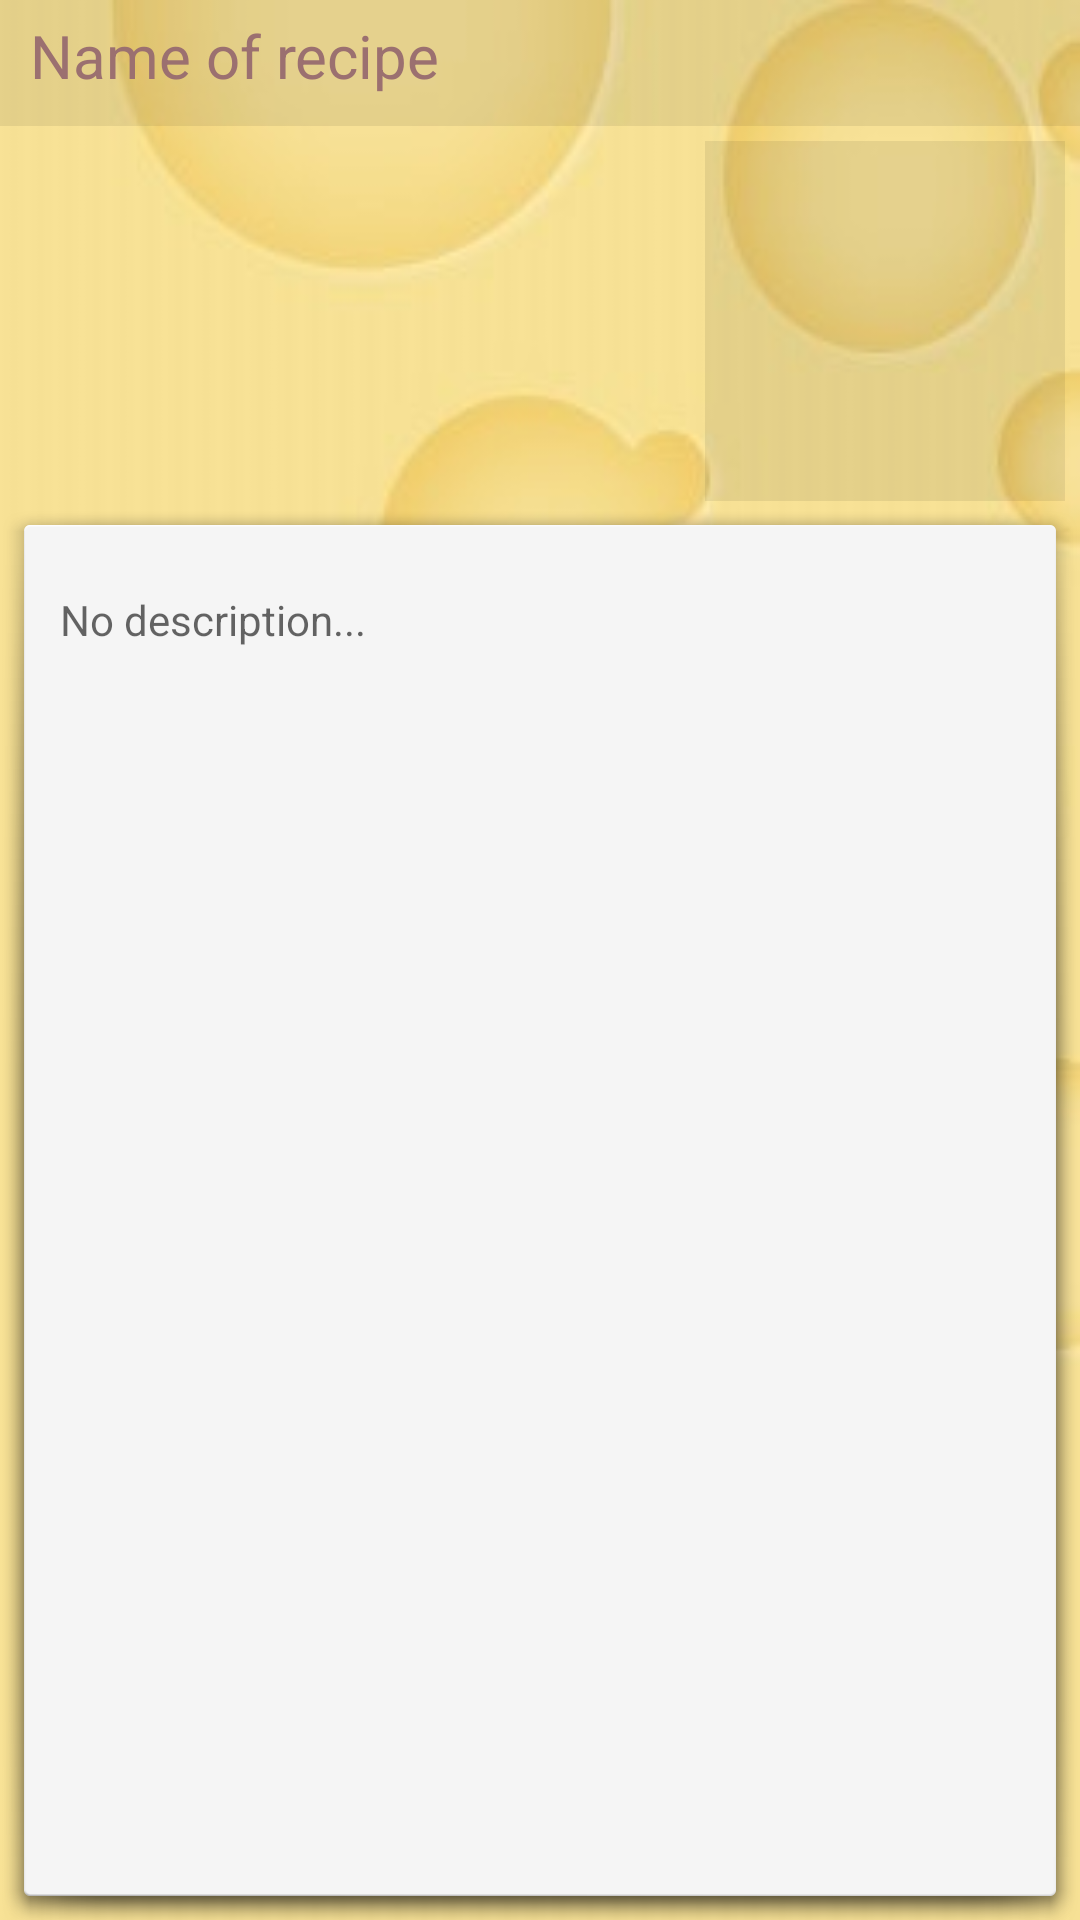

Produce the Android XML layout that renders to this screen, including the resource entries it uses.
<!-- AndroidManifest.xml: fallback theme Theme.MaterialComponents.DayNight.NoActionBar -->
<!-- res/layout/show_recipe.xml -->
<?xml version="1.0" encoding="utf-8"?>

<RelativeLayout xmlns:android="http://schemas.android.com/apk/res/android"
    android:layout_width="wrap_content"
    android:layout_height="wrap_content"
    android:background="@drawable/cheesetexture">

    <TextView
        android:id="@+id/sr_nameOfrecipe"
        android:layout_width="fill_parent"
        android:layout_height="wrap_content"
        android:layout_alignParentTop="true"
        android:paddingTop="5sp"
        android:paddingLeft="10sp"
        android:paddingRight="10sp"
        android:paddingBottom="10sp"
        android:textSize="20sp"
        android:textColor="@color/cigla"
        android:gravity="center_vertical"
        android:background="@android:drawable/divider_horizontal_bright"
        android:text="@string/hintnamerecipe" />

    <LinearLayout
        android:id="@+id/llimageanding"
        android:layout_width="match_parent"
        android:layout_height="wrap_content"
        android:layout_alignParentRight="true"
        android:layout_below="@id/sr_nameOfrecipe"
        android:layout_marginLeft="5dp"
        android:layout_marginRight="5dp"
        android:layout_marginTop="5dp"
        android:orientation="horizontal">

        <TableLayout
            android:id="@+id/sr_tableOfingredients"
            android:layout_width="wrap_content"
            android:layout_height="wrap_content"
            android:layout_marginTop="5dp"
            android:layout_weight="1"></TableLayout>

        <ImageView
            android:id="@+id/ivRecipe"
            android:layout_width="120sp"
            android:layout_height="120sp"
            android:background="@android:drawable/divider_horizontal_bright" />

    </LinearLayout>


    <ScrollView
        android:id="@+id/sr_directionsScroll"
        android:layout_width="fill_parent"
        android:layout_height="fill_parent"
        android:layout_below="@id/llimageanding"
        android:background="@android:drawable/dialog_holo_light_frame"
        android:paddingBottom="10sp"
        android:paddingLeft="10sp"
        android:paddingRight="10sp"
        android:paddingTop="20sp">

        <TextView
            android:id="@+id/sr_directions"
            android:layout_width="fill_parent"
            android:layout_height="wrap_content"
            android:layout_margin="10dp"
            android:singleLine="false"
            android:textColor="@color/blue"
            android:hint="@string/hintnodescr"
            android:textSize="14sp" />

    </ScrollView>
</RelativeLayout>
<!-- resources referenced by this layout -->
<resources>
  <color name="blue">#2E2EB8</color>
  <color name="cigla">#9B7070</color>
  <!-- drawable cheesetexture: jpg bitmap (drawable, 10768 bytes) -->
  <string name="hintnamerecipe">Name of recipe</string>
  <string name="hintnodescr">No description...</string>
</resources>
